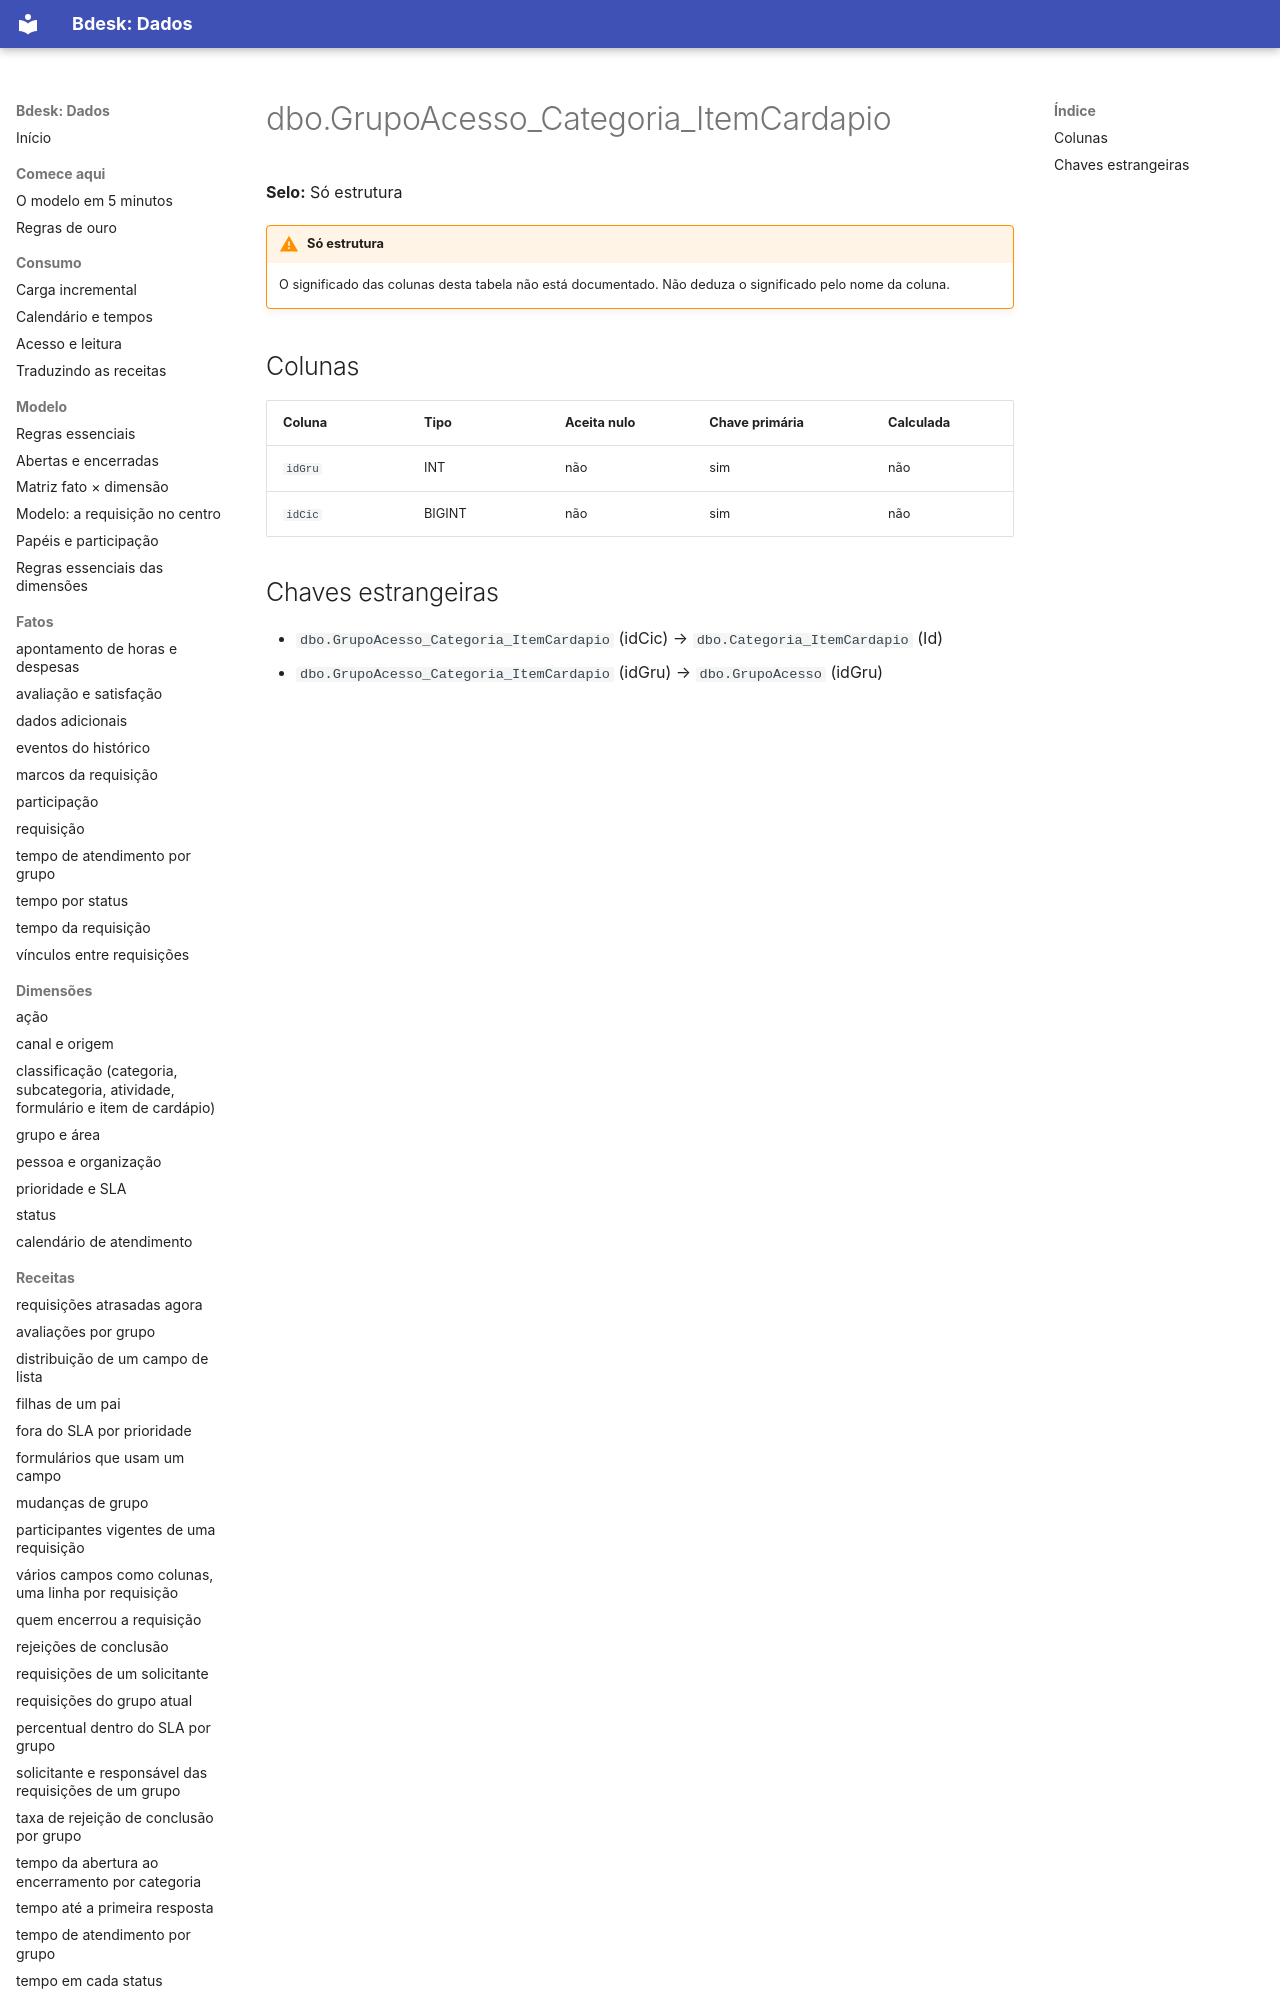

repository: bdeskapp/dados · page: dicionario/dbo-grupoacesso-categoria-itemcardapio/index.html · generator: mkdocs

---
gerado: sincronizacao
---

# dbo.GrupoAcesso_Categoria_ItemCardapio

**Selo:** Só estrutura

!!! warning "Só estrutura"
    O significado das colunas desta tabela não está documentado. Não deduza o significado pelo nome da coluna.

## Colunas

| Coluna | Tipo | Aceita nulo | Chave primária | Calculada |
|---|---|---|---|---|
| `idGru` | INT | não | sim | não |
| `idCic` | BIGINT | não | sim | não |
